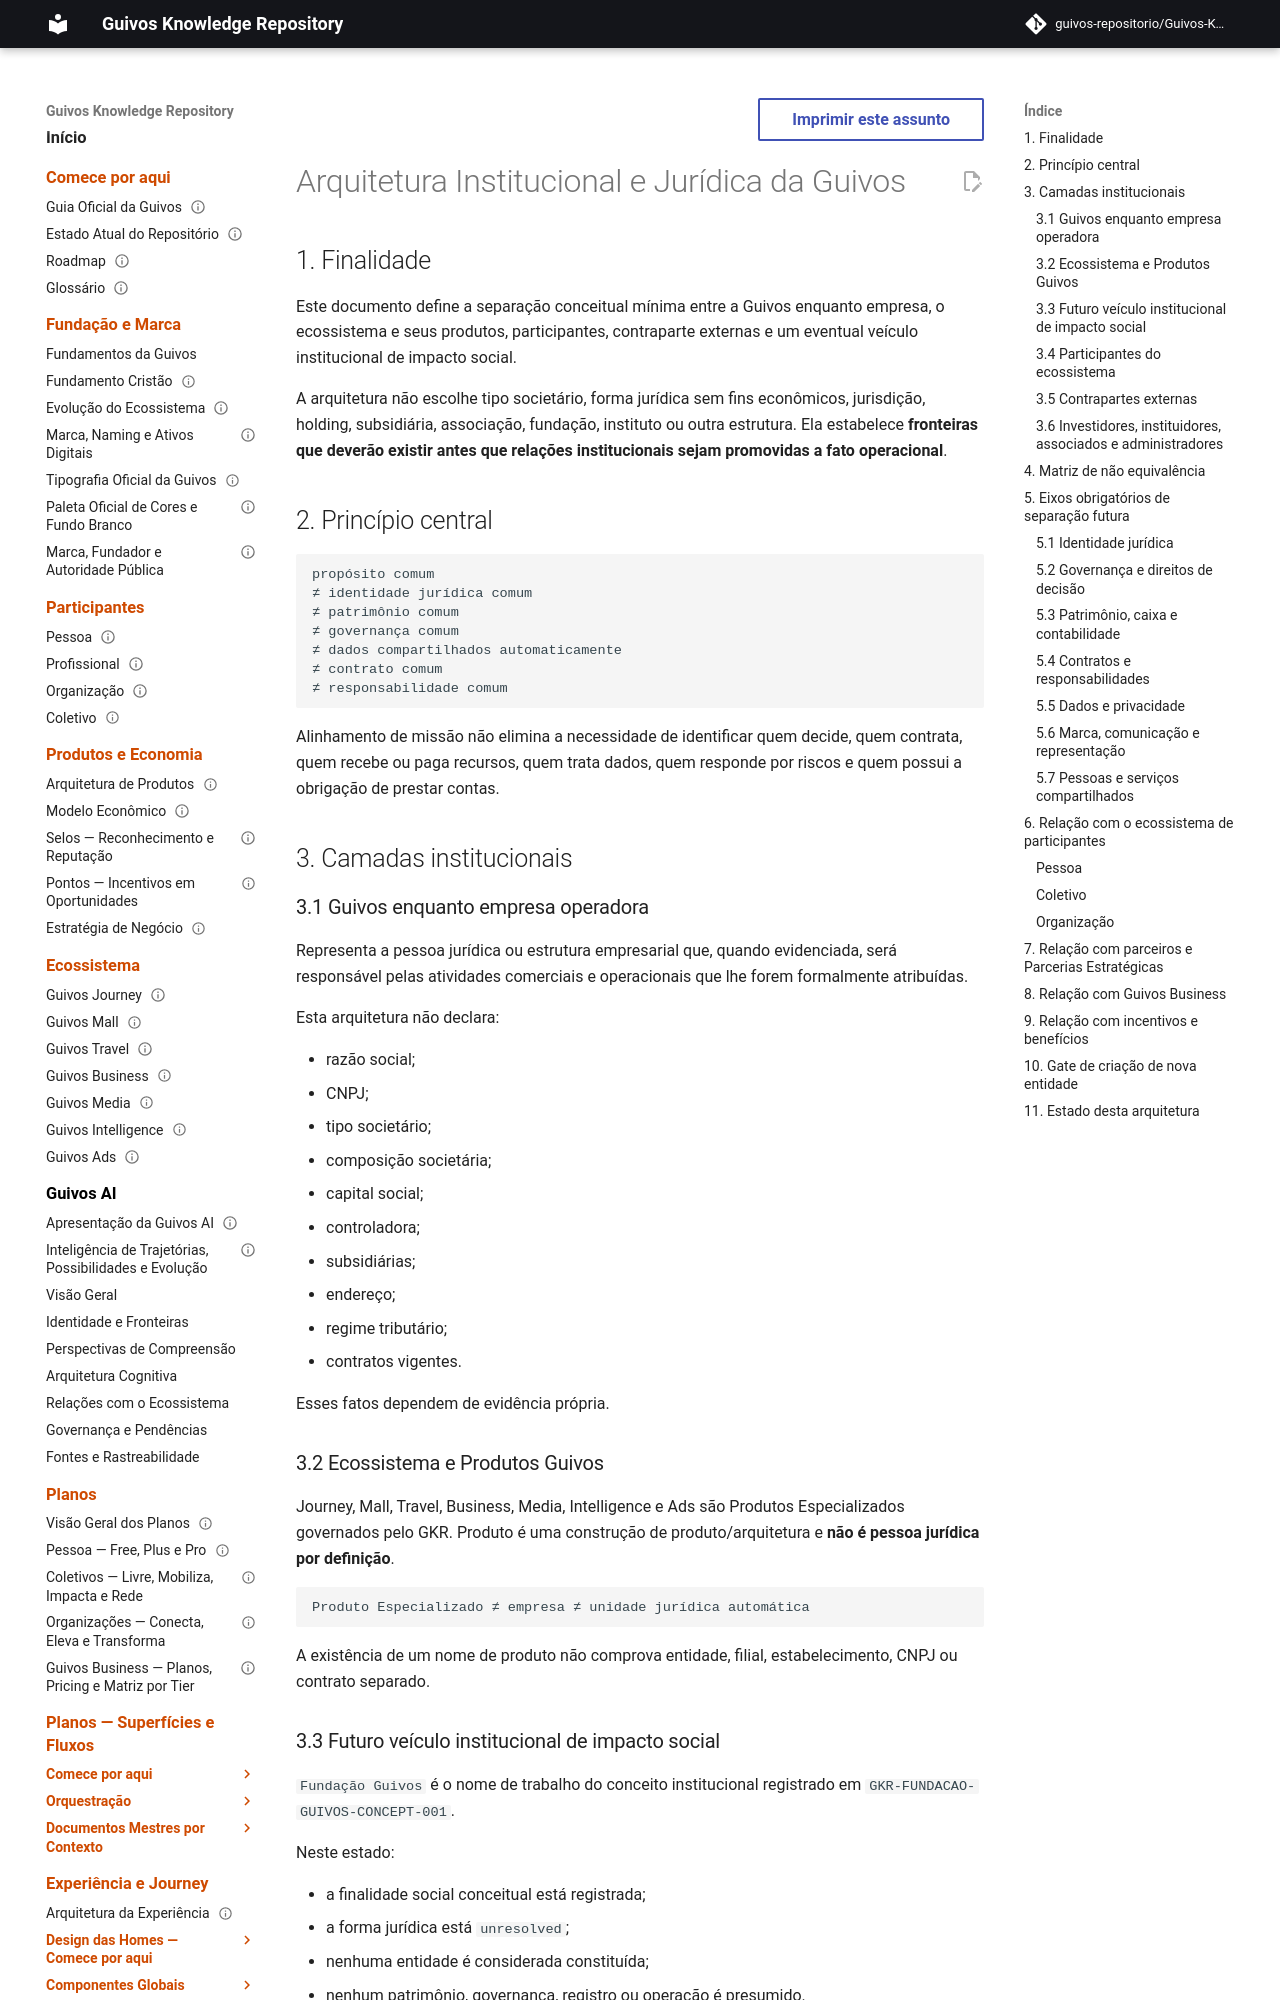

repository: guivos-repositorio/Guivos-Knowledge-Repository · page: governance-framework/institutional-and-legal-architecture/index.html · generator: mkdocs

---
id: GKR-INSTITUTIONAL-LEGAL-ARCHITECTURE-001
title: Arquitetura Institucional e Jurídica da Guivos
status: proposed
version: 0.1.0
owner: Guivos
last_updated: 2026-08-08
related:
  - GKR-FUNDACAO-GUIVOS-CONCEPT-001
  - GKR-INSTITUTIONAL-LEGAL-EVIDENCE-001
  - GKR-STATE-001
  - GPA-SPECIALIZED-EXPERIENCE-POLICY-001
  - GEM-003
  - GEM-005-A1
  - GEM-006-PARTNER-ROLE-TAXONOMY-001
  - GTM-000
normative: true
---

# Arquitetura Institucional e Jurídica da Guivos

## 1. Finalidade

Este documento define a separação conceitual mínima entre a Guivos enquanto empresa, o ecossistema e seus produtos, participantes, contraparte externas e um eventual veículo institucional de impacto social.

A arquitetura não escolhe tipo societário, forma jurídica sem fins econômicos, jurisdição, holding, subsidiária, associação, fundação, instituto ou outra estrutura. Ela estabelece **fronteiras que deverão existir antes que relações institucionais sejam promovidas a fato operacional**.

## 2. Princípio central

```text
propósito comum
≠ identidade jurídica comum
≠ patrimônio comum
≠ governança comum
≠ dados compartilhados automaticamente
≠ contrato comum
≠ responsabilidade comum
```

Alinhamento de missão não elimina a necessidade de identificar quem decide, quem contrata, quem recebe ou paga recursos, quem trata dados, quem responde por riscos e quem possui a obrigação de prestar contas.

## 3. Camadas institucionais

### 3.1 Guivos enquanto empresa operadora

Representa a pessoa jurídica ou estrutura empresarial que, quando evidenciada, será responsável pelas atividades comerciais e operacionais que lhe forem formalmente atribuídas.

Esta arquitetura não declara:

- razão social;
- CNPJ;
- tipo societário;
- composição societária;
- capital social;
- controladora;
- subsidiárias;
- endereço;
- regime tributário;
- contratos vigentes.

Esses fatos dependem de evidência própria.

### 3.2 Ecossistema e Produtos Guivos

Journey, Mall, Travel, Business, Media, Intelligence e Ads são Produtos Especializados governados pelo GKR. Produto é uma construção de produto/arquitetura e **não é pessoa jurídica por definição**.

```text
Produto Especializado ≠ empresa ≠ unidade jurídica automática
```

A existência de um nome de produto não comprova entidade, filial, estabelecimento, CNPJ ou contrato separado.
